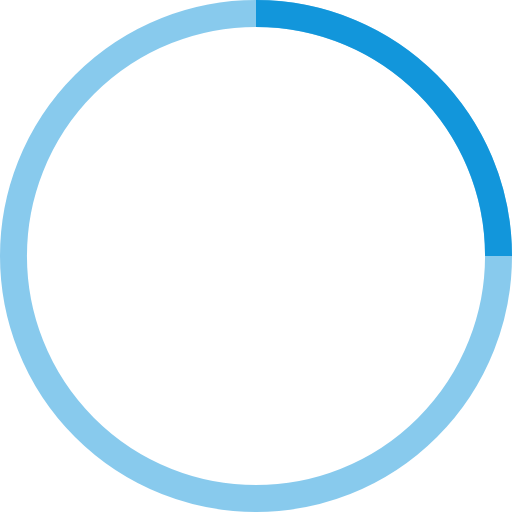
t = 0.00 s
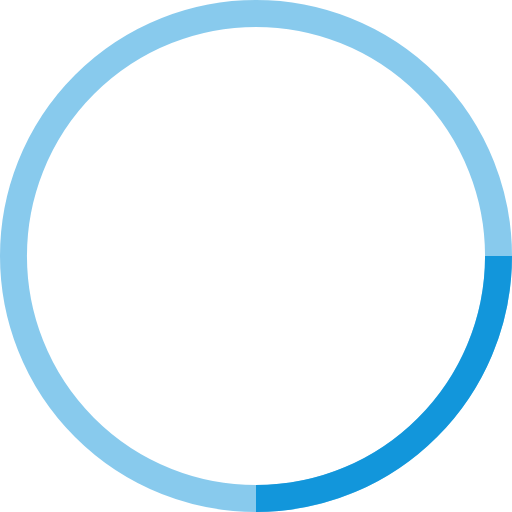
t = 0.25 s
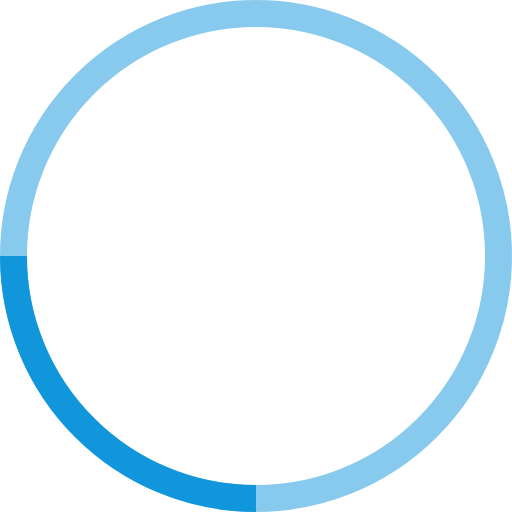
t = 0.50 s
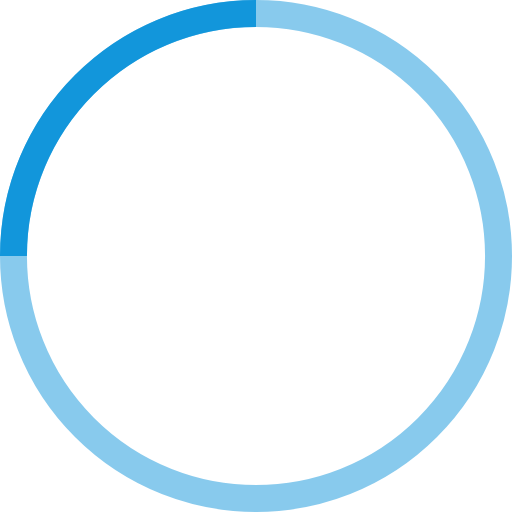
t = 0.75 s

The animated SVG that drew these frames (rendered in a browser with its animation timeline set to each time). Animation: 1 SMIL element (animateTransform=1); one cycle of 1.00 s, repeats indefinitely.

<!-- By Sam Herbert (@sherb), for everyone. More @ http://goo.gl/7AJzbL -->
<svg width="38" height="38" viewBox="0 0 38 38" xmlns="http://www.w3.org/2000/svg" stroke="#1296db">
    <g fill="none" fill-rule="evenodd">
        <g transform="translate(1 1)" stroke-width="2">
            <circle stroke-opacity=".5" cx="18" cy="18" r="18"/>
            <path d="M36 18c0-9.94-8.06-18-18-18">
                <animateTransform
                    attributeName="transform"
                    type="rotate"
                    from="0 18 18"
                    to="360 18 18"
                    dur="1s"
                    repeatCount="indefinite"/>
            </path>
        </g>
    </g>
</svg>
